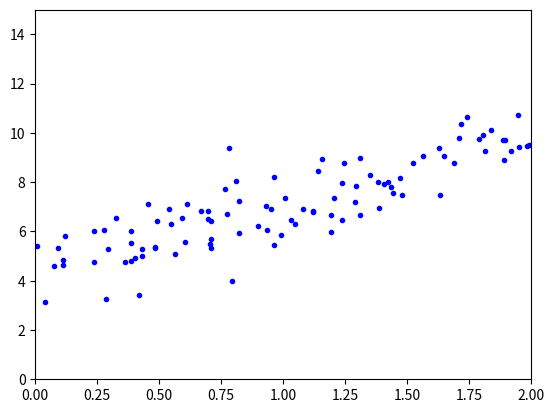

Write the Python code that produced this figure.
# -*- coding: utf-8 -*-
"""
Created on Wed Apr 11 18:54:51 2018

[redacted]
"""

import matplotlib.pyplot as plt
import numpy as np
X = 2 * np.random.rand(100, 1)
y = 4 + 3 * X + np.random.randn(100, 1)
plt.plot(X,y, "b.")
plt.axis([0,2,0,15])
plt.plot()
plt.show()